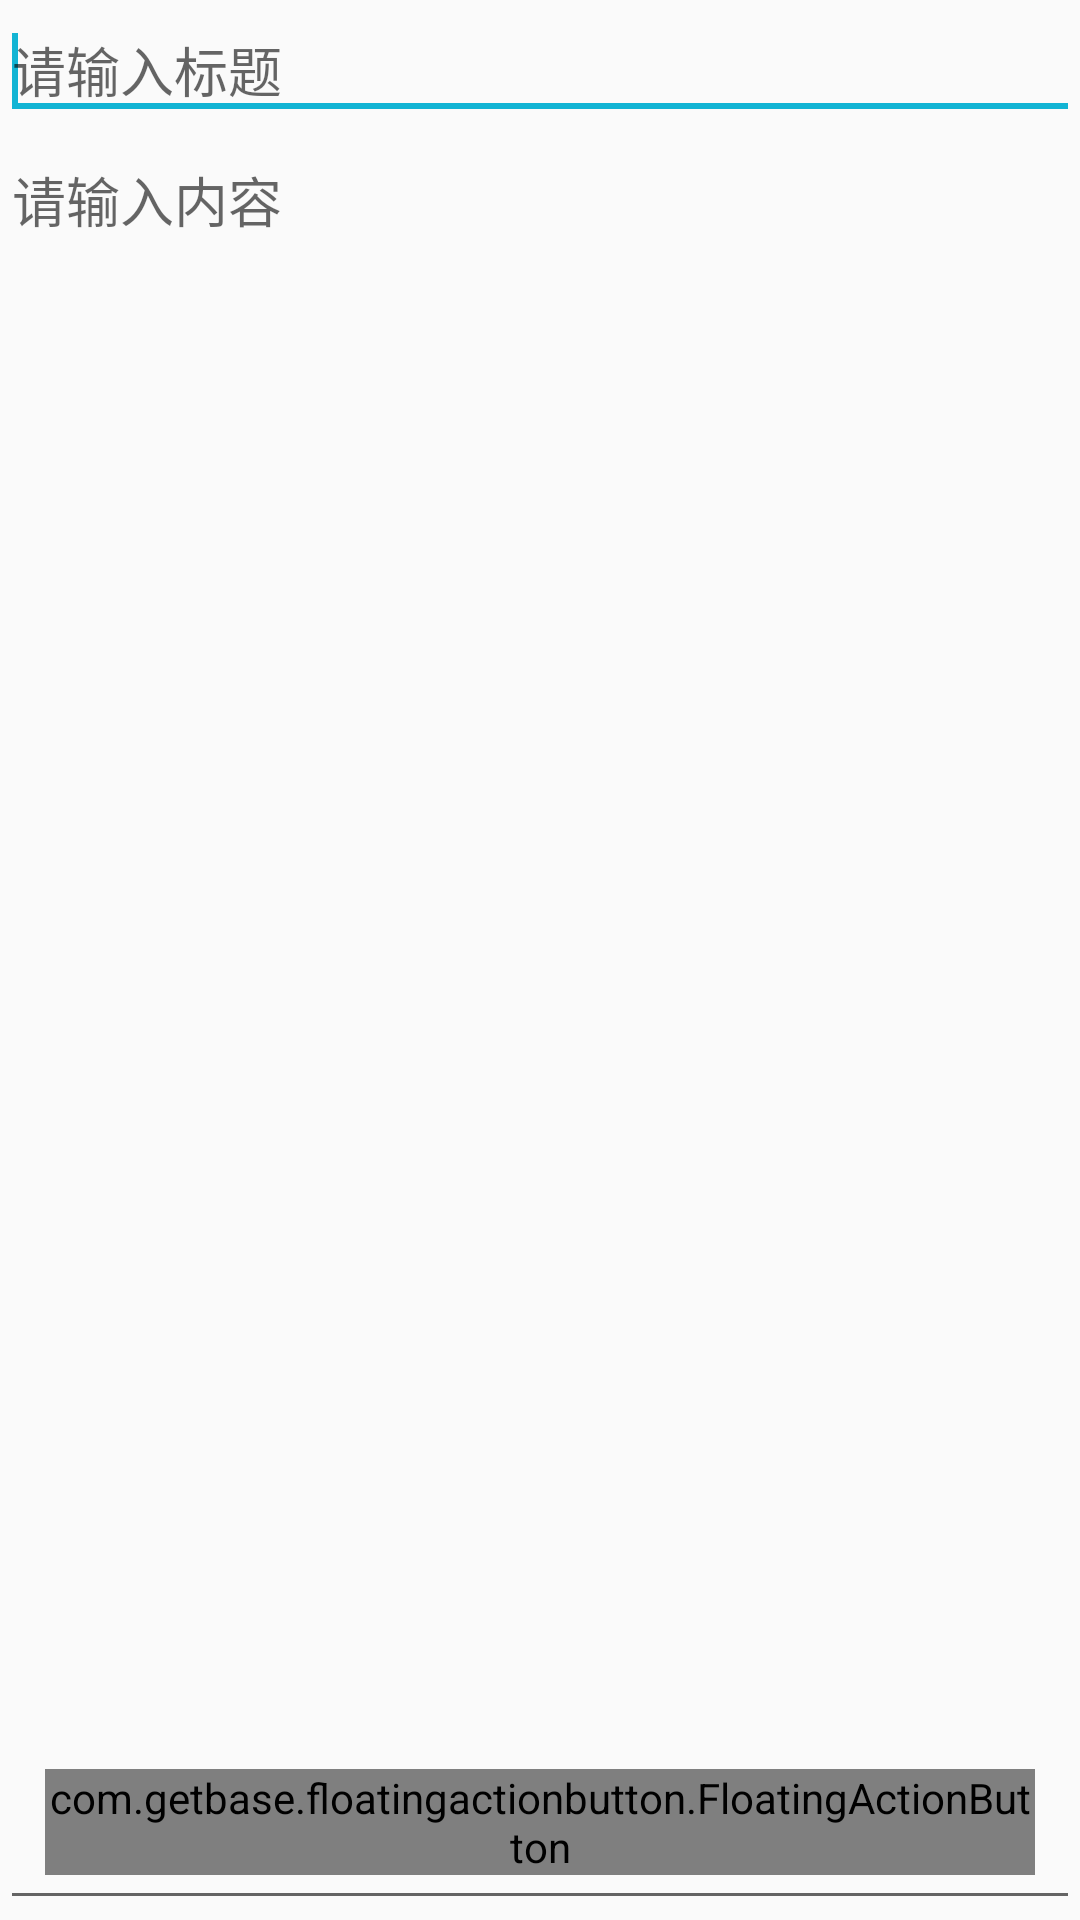

The Android layout XML behind this screen, and the referenced resources:
<!-- AndroidManifest.xml: application theme Theme.NoteApp -->
<!-- res/layout/edit_text.xml -->
<?xml version="1.0" encoding="utf-8"?>
<RelativeLayout xmlns:android="http://schemas.android.com/apk/res/android"
    xmlns:fab="http://schemas.android.com/apk/res-auto"
    android:orientation="vertical"
    android:layout_width="match_parent"
    android:layout_height="match_parent">

    <EditText
        android:id="@+id/note_title"
        android:layout_width="match_parent"
        android:layout_height="wrap_content"
        android:hint="请输入标题"
        android:singleLine="true"
        android:maxLength="50">

        <requestFocus />
    </EditText>

    <EditText
        android:id="@+id/note_content"
        android:layout_width="match_parent"
        android:layout_height="match_parent"
        android:gravity="start"
        android:inputType="textMultiLine"
        android:hint="请输入内容"
        android:layout_alignParentLeft="true"
        android:layout_alignParentStart="true"
        android:layout_below="@+id/note_title"
        android:layout_alignParentBottom="true" />

    <com.getbase.floatingactionbutton.FloatingActionButton
        android:id="@+id/save"
        android:layout_width="wrap_content"
        android:layout_height="wrap_content"
        fab:fab_colorNormal="@color/white"
        fab:fab_colorPressed="@color/white_pressed"
        android:src="@drawable/ic_action_save"
        android:layout_margin="15dp"
        android:layout_alignParentBottom="true"
        android:layout_alignParentRight="true"
        android:layout_alignParentEnd="true" />

</RelativeLayout>
<!-- resources referenced by this layout -->
<resources>
  <color name="white">#fafafa</color>
  <color name="white_pressed">#f1f1f1</color>
  <style name="Theme.NoteApp" parent="Theme.AppCompat.Light.DarkActionBar">
          <item name="colorPrimary">#ff12b4d4</item>
          <item name="colorPrimaryDark">#ffff1100</item>
          <item name="colorAccent">#ff12b4d4</item>
      </style>
</resources>
